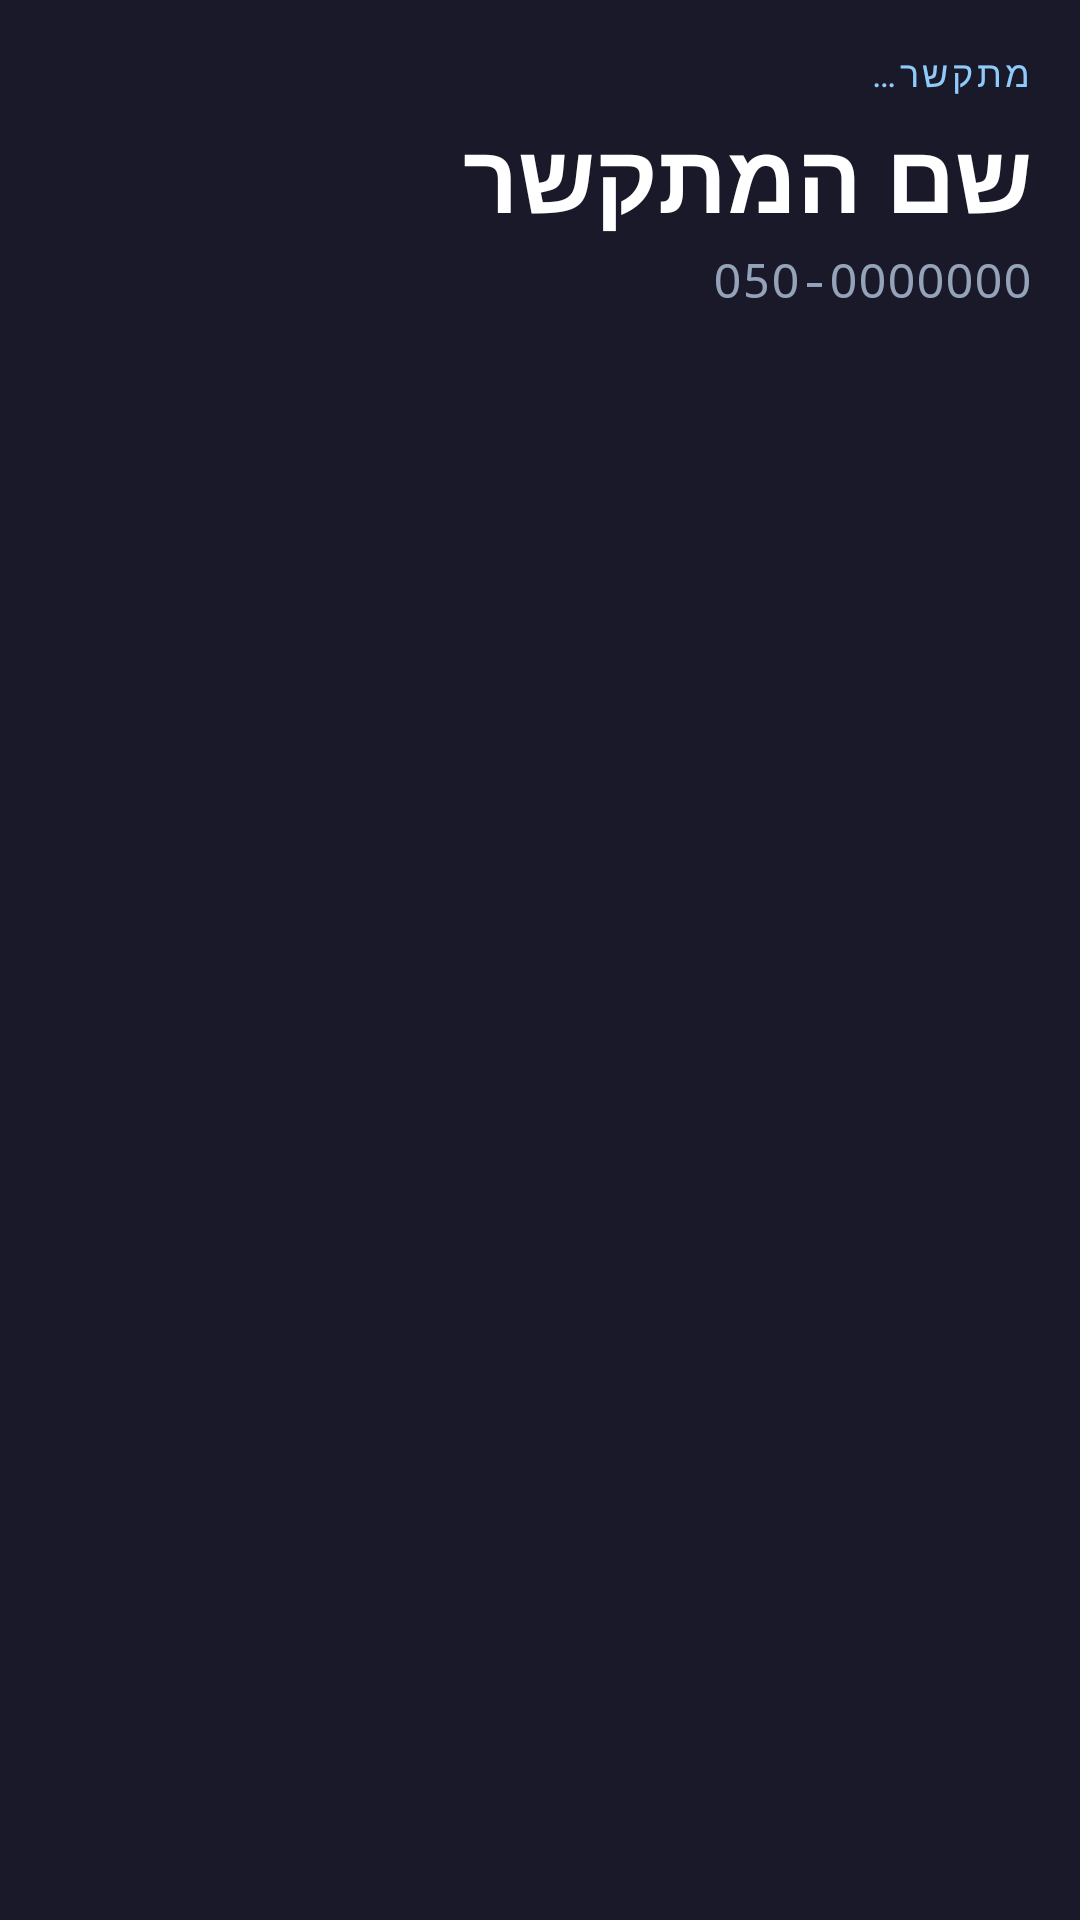

Reconstruct the res/layout file that produces this screen, plus the resources it refers to.
<!-- AndroidManifest.xml: application theme Theme.BtContactsBridge -->
<!-- res/layout/overlay_caller.xml -->
<?xml version="1.0" encoding="utf-8"?>
<LinearLayout xmlns:android="http://schemas.android.com/apk/res/android"
    android:layout_width="match_parent"
    android:layout_height="wrap_content"
    android:orientation="vertical"
    android:layoutDirection="rtl"
    android:background="#CC1B1B2F"
    android:padding="16dp">

    
    <TextView
        android:id="@+id/tvCallerStatus"
        android:layout_width="wrap_content"
        android:layout_height="wrap_content"
        android:text="מתקשר…"
        android:textSize="12sp"
        android:textColor="#90CAF9"
        android:textAllCaps="true"
        android:letterSpacing="0.1"
        android:layout_marginBottom="4dp" />

    
    <TextView
        android:id="@+id/tvCallerName"
        android:layout_width="match_parent"
        android:layout_height="wrap_content"
        android:text="שם המתקשר"
        android:textSize="32sp"
        android:textStyle="bold"
        android:textColor="#FFFFFF"
        android:singleLine="true"
        android:ellipsize="end" />

    
    <TextView
        android:id="@+id/tvCallerNumber"
        android:layout_width="wrap_content"
        android:layout_height="wrap_content"
        android:text="050-0000000"
        android:textSize="16sp"
        android:textColor="#94A3B8"
        android:fontFamily="monospace"
        android:layout_marginTop="2dp" />

</LinearLayout>
<!-- resources referenced by this layout -->
<resources>
  <style name="Theme.BtContactsBridge" parent="Theme.MaterialComponents.DayNight.NoActionBar">
          <item name="colorPrimary">@color/accent_blue</item>
          <item name="colorPrimaryVariant">@color/accent_blue</item>
          <item name="colorOnPrimary">@color/text_primary</item>
          <item name="android:windowBackground">@color/bg_dark</item>
          <item name="android:statusBarColor">@color/bg_dark</item>
          <item name="android:navigationBarColor">@color/bg_dark</item>
      </style>
  <color name="accent_blue">#2563EB</color>
  <color name="text_primary">#F8FAFC</color>
  <color name="bg_dark">#121212</color>
</resources>
